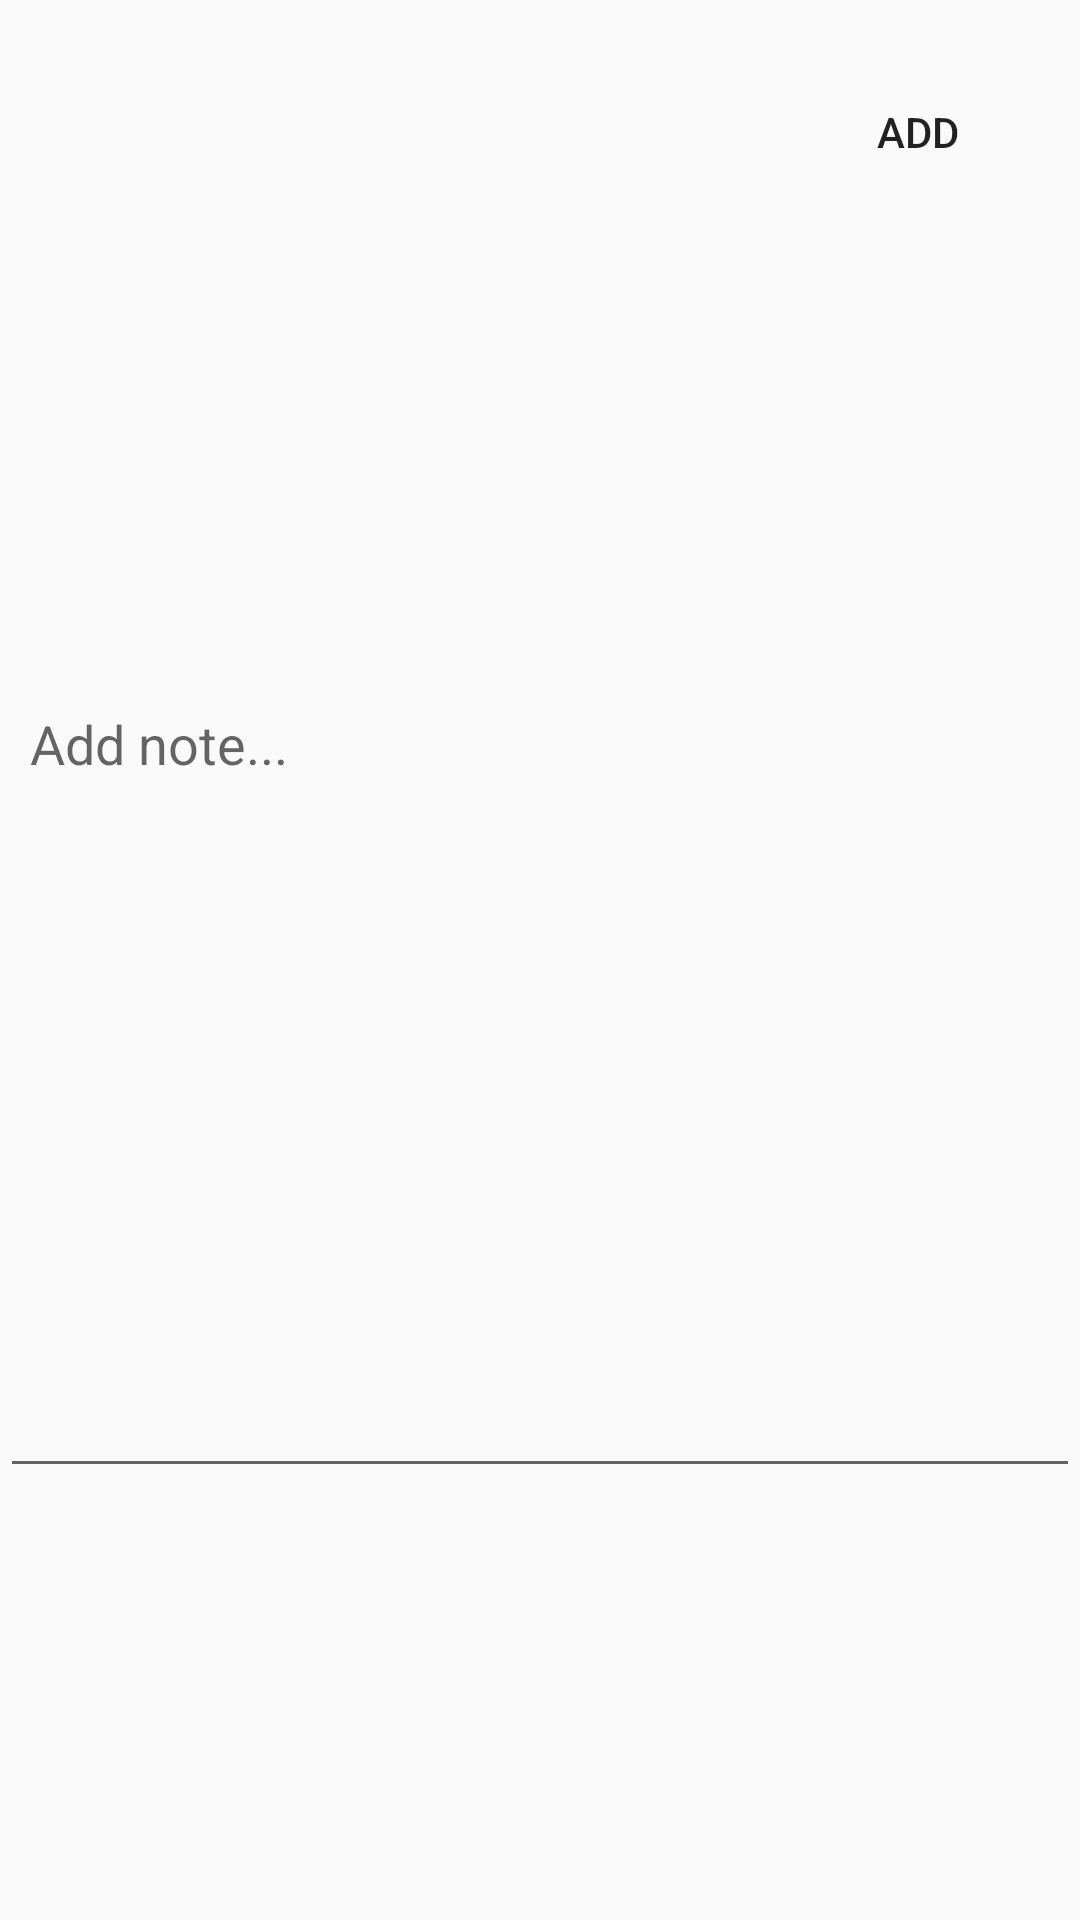

Here is an Android app screen rendered from its layout file. Give the layout XML and the strings, colors and styles it references.
<!-- AndroidManifest.xml: application theme Theme.NotesAppFragment -->
<!-- res/layout/fragment_new_note.xml -->
<?xml version="1.0" encoding="utf-8"?>
<FrameLayout xmlns:android="http://schemas.android.com/apk/res/android"
    xmlns:tools="http://schemas.android.com/tools"
    android:layout_width="match_parent"
    android:layout_height="match_parent"
    tools:context=".newNoteFragment">

    <Button
        android:id="@+id/addBtn"
        android:layout_width="wrap_content"
        android:layout_height="wrap_content"
        android:layout_gravity="right"
        android:layout_marginRight="10dp"
        android:layout_marginTop="20sp"
        android:layout_marginBottom="10dp"
        android:background="@drawable/add_btn"
        android:text="Add" />

    <EditText
        android:id="@+id/userNoteET"
        android:layout_width="match_parent"
        android:layout_height="496dp"
        android:ems="10"
        android:inputType="textMultiLine"
        android:padding="10dp"
        android:hint="Add note..." />

</FrameLayout>
<!-- resources referenced by this layout -->
<resources>
  <style name="Theme.NotesAppFragment" parent="Theme.AppCompat.Light.NoActionBar">
          
          <item name="colorPrimary">@color/purple_500</item>
          <item name="colorPrimaryVariant">@color/purple_700</item>
          <item name="colorOnPrimary">@color/white</item>
          
          <item name="colorSecondary">@color/teal_200</item>
          <item name="colorSecondaryVariant">@color/teal_700</item>
          <item name="colorOnSecondary">@color/black</item>
          
          <item name="android:statusBarColor" tools:targetApi="l">?attr/colorPrimaryVariant</item>
          
      </style>
  <!-- not gathered from this repository: default colours our renderer supplied (Android Studio template values) -->
  <color name="purple_500">#FF6200EE</color>
  <color name="purple_700">#FF3700B3</color>
  <color name="teal_200">#FF03DAC5</color>
  <color name="teal_700">#FF018786</color>
  <color name="black">#FF000000</color>
  <color name="white">#FFFFFFFF</color>
</resources>
